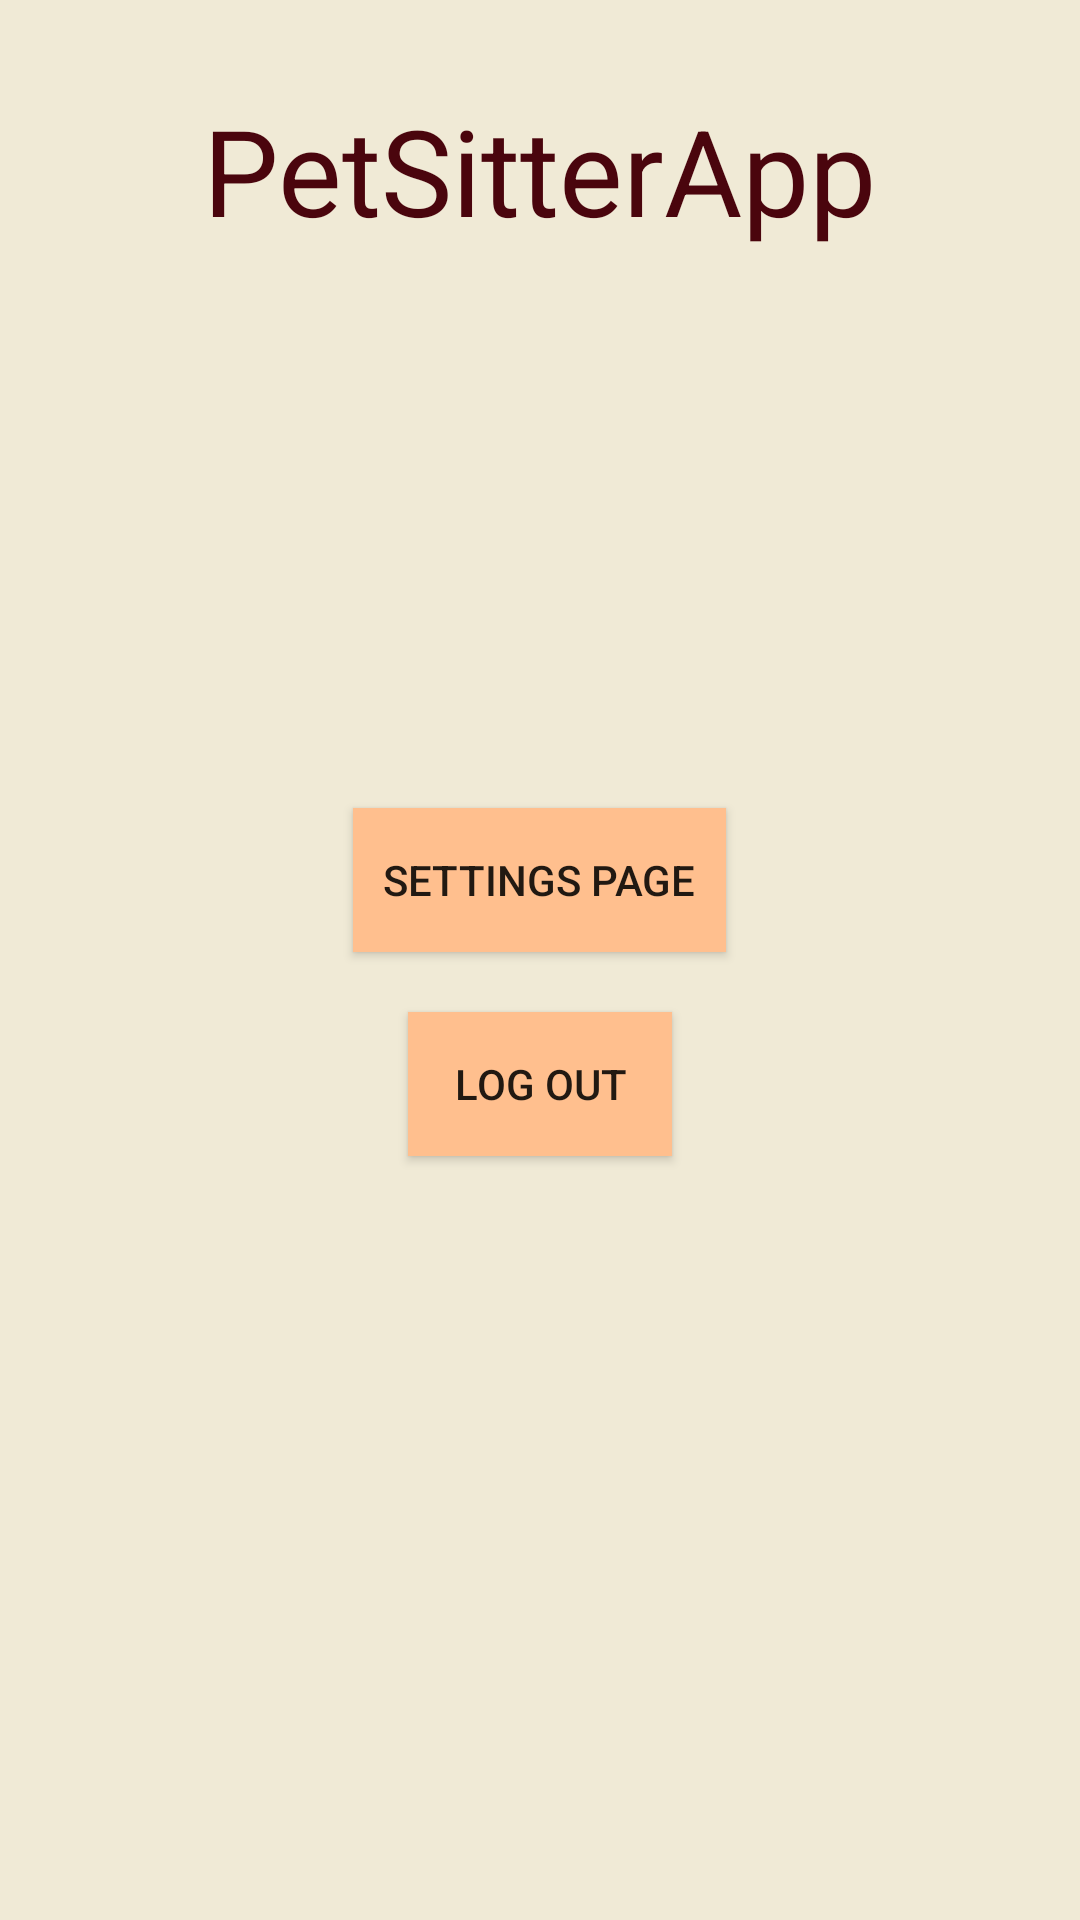

Reconstruct the res/layout file that produces this screen, plus the resources it refers to.
<!-- AndroidManifest.xml: application theme AppTheme -->
<!-- res/layout/activity_dashboard.xml -->
<?xml version="1.0" encoding="utf-8"?>
<RelativeLayout
    xmlns:android="http://schemas.android.com/apk/res/android"
    android:layout_width="match_parent"
    android:layout_height="match_parent"
    android:background="@color/cream">

    <TextView
        android:id="@+id/dashboard_title"
        style="@style/Header"

        android:text="@string/app_name"
        android:textSize="40dp"

        android:layout_centerHorizontal="true"
        android:layout_marginTop="30dp"
        />

    <Button
        android:id="@+id/sitter_page_button"
        style="@style/Button"

        android:layout_centerHorizontal="true"
        android:layout_below="@id/dashboard_title"
        android:layout_marginTop="50dp"
        android:visibility="invisible"

        android:text="Sitter Page"
        android:onClick="sitterJobsActivity"
        />

    <Button
        android:id="@+id/owner_page_button"
        style="@style/Button"

        android:layout_centerHorizontal="true"
        android:layout_below="@id/sitter_page_button"
        android:layout_marginTop="20dp"
        android:visibility="invisible"
        android:text="Owner Page"
        android:onClick="allPetsActivity"
        />



    <Button
        android:id="@+id/settings_page_button"
        style="@style/Button"
        android:layout_centerHorizontal="true"
        android:layout_below="@id/owner_page_button"
        android:layout_marginTop="20dp"

        android:text="Settings Page"
        android:onClick="goToSettingsActivity"

        />

    <Button
        android:id="@+id/log_out_button"
        style="@style/Button"
        android:layout_centerHorizontal="true"
        android:layout_below="@id/settings_page_button"
        android:layout_marginTop="20dp"

        android:text="Log out"
        android:onClick="logOut"
        />



</RelativeLayout>
<!-- resources referenced by this layout -->
<resources>
  <color name="cream">#f0ead6</color>
  <string name="app_name">PetSitterApp</string>
  <style name="Button">
          <item name="android:layout_width">wrap_content</item>
          <item name="android:layout_height">wrap_content</item>
          <item name="android:padding">10dp</item>
          <item name="android:background">@color/tan</item>
      </style>
  <style name="Header">
          <item name="android:layout_width">wrap_content</item>
          <item name="android:layout_height">wrap_content</item>
          <item name="android:textColor">@color/burgundy</item>
      </style>
  <style name="AppTheme" parent="Theme.AppCompat.Light.DarkActionBar">
          
          <item name="colorPrimary">@color/colorPrimary</item>
          <item name="colorPrimaryDark">@color/colorPrimaryDark</item>
          <item name="colorAccent">@color/colorAccent</item>
  
      </style>
  <color name="tan">#FFBF8E</color>
  <color name="burgundy">#4A050D</color>
  <color name="colorPrimary">#6200EE</color>
  <color name="colorPrimaryDark">#3700B3</color>
  <color name="colorAccent">#03DAC5</color>
</resources>
